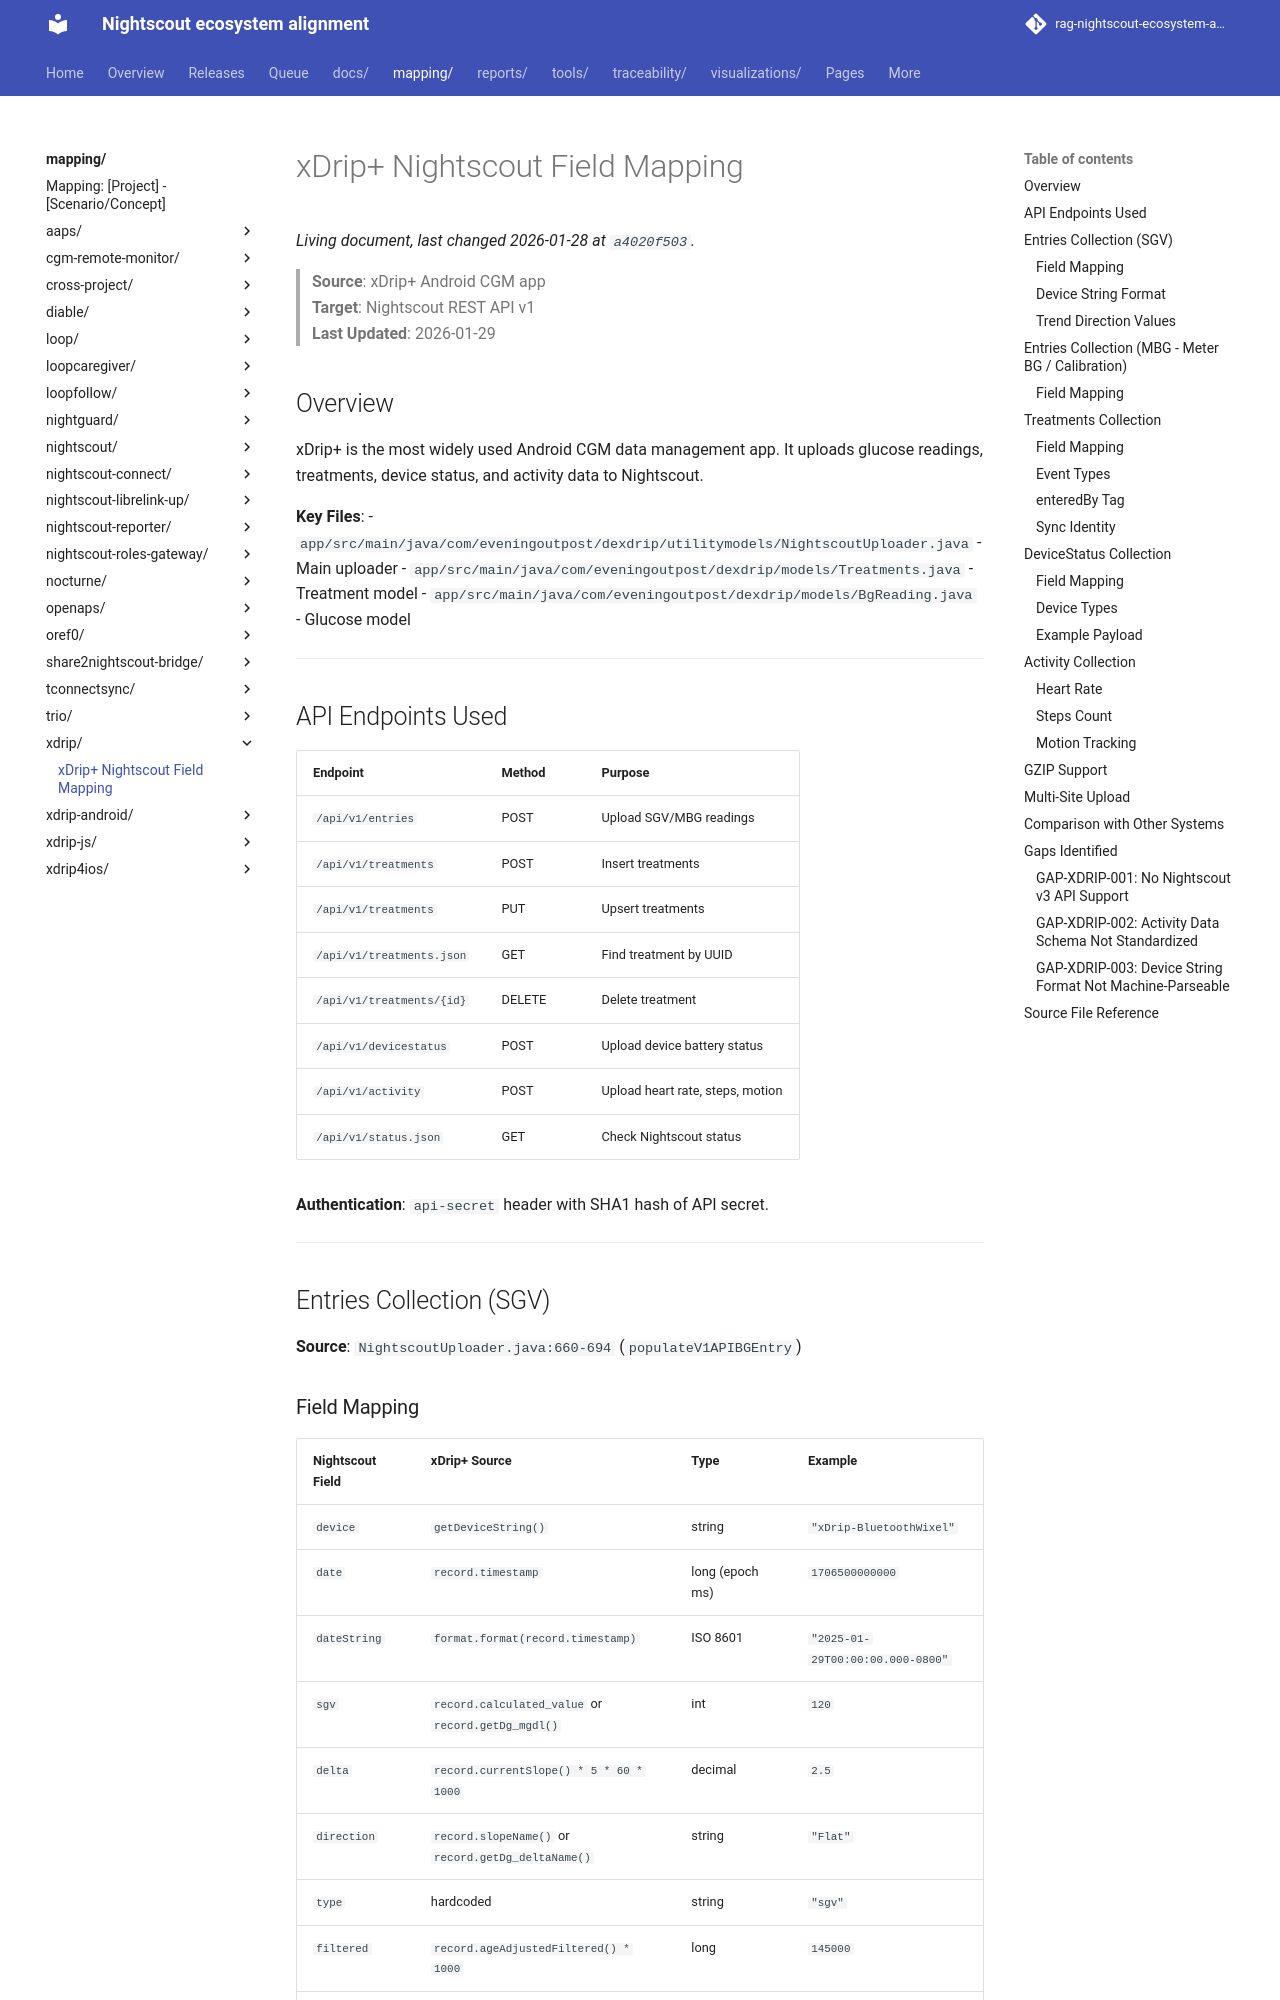

repository: bewest/rag-nightscout-ecosystem-alignment · page: mapping/xdrip/nightscout-fields.html · generator: mkdocs

# xDrip+ Nightscout Field Mapping

> **Source**: xDrip+ Android CGM app  
> **Target**: Nightscout REST API v1  
> **Last Updated**: 2026-01-29

## Overview

xDrip+ is the most widely used Android CGM data management app. It uploads glucose readings, treatments, device status, and activity data to Nightscout.

**Key Files**:
- `app/src/main/java/com/eveningoutpost/dexdrip/utilitymodels/NightscoutUploader.java` - Main uploader
- `app/src/main/java/com/eveningoutpost/dexdrip/models/Treatments.java` - Treatment model
- `app/src/main/java/com/eveningoutpost/dexdrip/models/BgReading.java` - Glucose model

---

## API Endpoints Used

| Endpoint | Method | Purpose |
|----------|--------|---------|
| `/api/v1/entries` | POST | Upload SGV/MBG readings |
| `/api/v1/treatments` | POST | Insert treatments |
| `/api/v1/treatments` | PUT | Upsert treatments |
| `/api/v1/treatments.json` | GET | Find treatment by UUID |
| `/api/v1/treatments/{id}` | DELETE | Delete treatment |
| `/api/v1/devicestatus` | POST | Upload device battery status |
| `/api/v1/activity` | POST | Upload heart rate, steps, motion |
| `/api/v1/status.json` | GET | Check Nightscout status |

**Authentication**: `api-secret` header with SHA1 hash of API secret.

---

## Entries Collection (SGV)

**Source**: `NightscoutUploader.java:660-694` (`populateV1APIBGEntry`)
